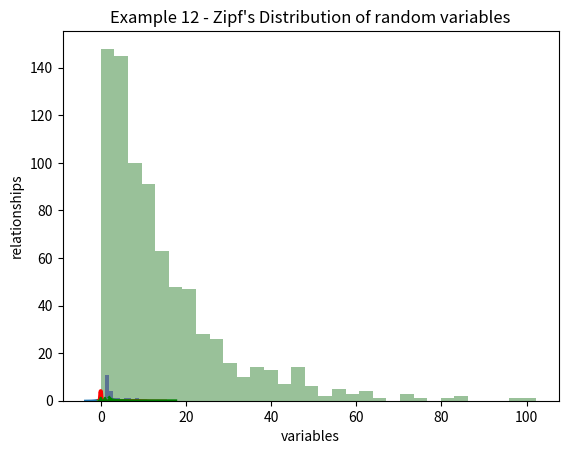

Generate this figure with matplotlib:
#import python libraries to be used in the code
import numpy as np
import matplotlib.pyplot as plt
import seaborn as sns


#create and show a sample array using NumPy
import numpy as np
SampleArray = np.array([2,4,6,8,10])

print (SampleArray)

#Example 1
#generate a random interger from 0 to 50 and print to screen
from numpy import random

randomNumber = random.randint(50)
print(randomNumber)

#Example 1a
#generate a random array of 10 intergers from 0 to 10 and print to screen

randomArray = random.randint(10, size=(10))
print(randomArray)

#Example 2
#generate an array of 10 random intergers and print to screen
from numpy.random import default_rng

rng = default_rng()
randomArrayVals = rng.standard_normal(10)

print(randomArrayVals)

#Example 3 
#set the random number generator to be a variable called 'rng'
rng = np.random.default_rng()
#roll a six sided dice three times
RollDice= rng.integers(1,7, size=3)
print(np.sum(RollDice))

#Example 4
#an example of the shuffle() method
rng = np.random.default_rng()

#set the value of elements in the array
array = np.array([1, 2, 3, 4, 5, 6, 7, 8, 9])
rng.shuffle(array)
print(array)

#Example 5
#an example of the permutation() method
rng = np.random.default_rng()

#change the sequesnce of elements in the array
array = np.array([1, 2, 3, 4, 5, 6, 7, 8, 9])
rng.permutation(array)
print(array)

#Example 6  
#sample code to demonstrate a simple normal distribution curve for random values

sns.distplot(random.normal(size=1000))

plt.show()

#Example 7 - sample code taken from Numpy.org's page on numpy.random (Ref 19)

#set the mean (mu) and standard deviation (signma) for the distrbution
mu, sigma = 0, 0.1 

# create an array 's' and populate with random data, using the normal distribution.
#loc is set to 0
#scale is set to 0.1
#size is set to 1000
s = np.random.default_rng().normal(mu, sigma, 1000)


#Create a histogram (using Matplotlib) to display the data, setting the 
#paramets for the graph, including count array 's' values for bins / linecolor etc.
count, bins, ignored = plt.hist(s, 30, density=True)
plt.plot(bins, 1/(sigma * np.sqrt(2 * np.pi)) *
               np.exp( - (bins - mu)**2 / (2 * sigma**2) ),
         linewidth=3, color='r')
plt.show()

#Example 8 - toss a coin 10 times, tested 200 times
x = random.binomial(n=10, p=0.5, size=200)
#plot the results
sns.distplot(x)
plt.title("Example 8 - Seaborn Rendering of a Binomial Distribution")
plt.xlabel("Number of Coin Tosses")
plt.ylabel("Count of occurences")
plt.show()

#Example 8a - toss a coin 10 times, tested 2000 times
x = random.binomial(n=15, p=0.5, size=2000)
#plot the results
sns.distplot(x, color='r')
plt.title("Example 8a - Seaborn Rendering of a Binomial Distribution ")
plt.xlabel("Number of Coin Tosses")
plt.ylabel("Count of occurences")
plt.show()

#Example 9 - Oil Well Exploration (Ref 22)

#sum(rng.binomial(9, 0.1, 20000) == 0)/20000
oilwell = rng.binomial(9, 0.1, 20000)
sns.distplot(oilwell, color='g')
plt.title("Example 9 - Seaborn Rendering of a Binomial Distribution")
plt.xlabel("Successful Oil Wells")
plt.ylabel("Count of occurences")
plt.show()

#Example 10 - Waiting time to checkout

#set object 'exp_values', and populate with a list of 800 objects, with a scale of 15
exp_values = list(np.random.exponential(scale=15, size=800))

#plot the values of the list 'exp_values' using Seaborn Distplot
sns.distplot(exp_values, kde=False, color='darkgreen')
plt.title("Distribution of Time Spent (in Seconds) in a Checkout Line")
plt.xlabel("amount of time spent on a checkout line (seconds)")
plt.ylabel("count of occurences");


#Example 11 - Pareto's Distribution Analysis - 80/20 Rule

# outline parameters (shape) for the default_rng().pareto method 
a = 3.0
#defines the mode of the array, i.e. the number that appears most often
m = 2.0

#defines the array, fills it using the value of a, size of 1000,and multiply by the mode
s = (np.random.default_rng().pareto(a, 1000) + 1) * m

#this section of Example 11 defines the graph to be displayed.
# counts the values in the array, and defines the size of the 'bins' of data.
count, bins, _ = plt.hist(s, 100, density=True)
fit = a*m**a / bins**(a+1)
plt.plot(bins, max(count)*fit/max(fit), linewidth=2, color='g')
plt.title("Example 11 - Pareto's Distribution Analysis - 80/20 Rule")
plt.xlabel("Occurence of the number in the array")
plt.ylabel("Number value");
plt.show()

#Example 12 - Zipfs Distribution

#Array x is populated with data, where the distribution parameter is 2,
#returning 2 arrays, with 10 numbers in each
x = random.zipf(a=2, size=(2, 10))

#print the array to see what the data looks like
x

#plotting the two arrays within the object 'x'
sns.distplot(x, kde=False, color='darkblue')
plt.title("Example 12 - Zipf's Distribution of random variables")
plt.xlabel("variables")
plt.ylabel("relationships");

#Example 13 - Roll a 6 sided dice, 3 times

#set the seed of the BitGenerator, to make the results the same. (Ref. 12)
np.random.seed(6)

#roll a six sided dice three times
RollDice= np.random.randint(1,7, size=3)
print(np.sum(RollDice))


#Example 13 a - Repeat example 13 to confirm same result

#set the seed of the BitGenerator, to make the results the same. (Ref. 12)
np.random.seed(6)

#roll a six sided dice three times
RollDice= np.random.randint(1,7, size=3)
print(np.sum(RollDice))